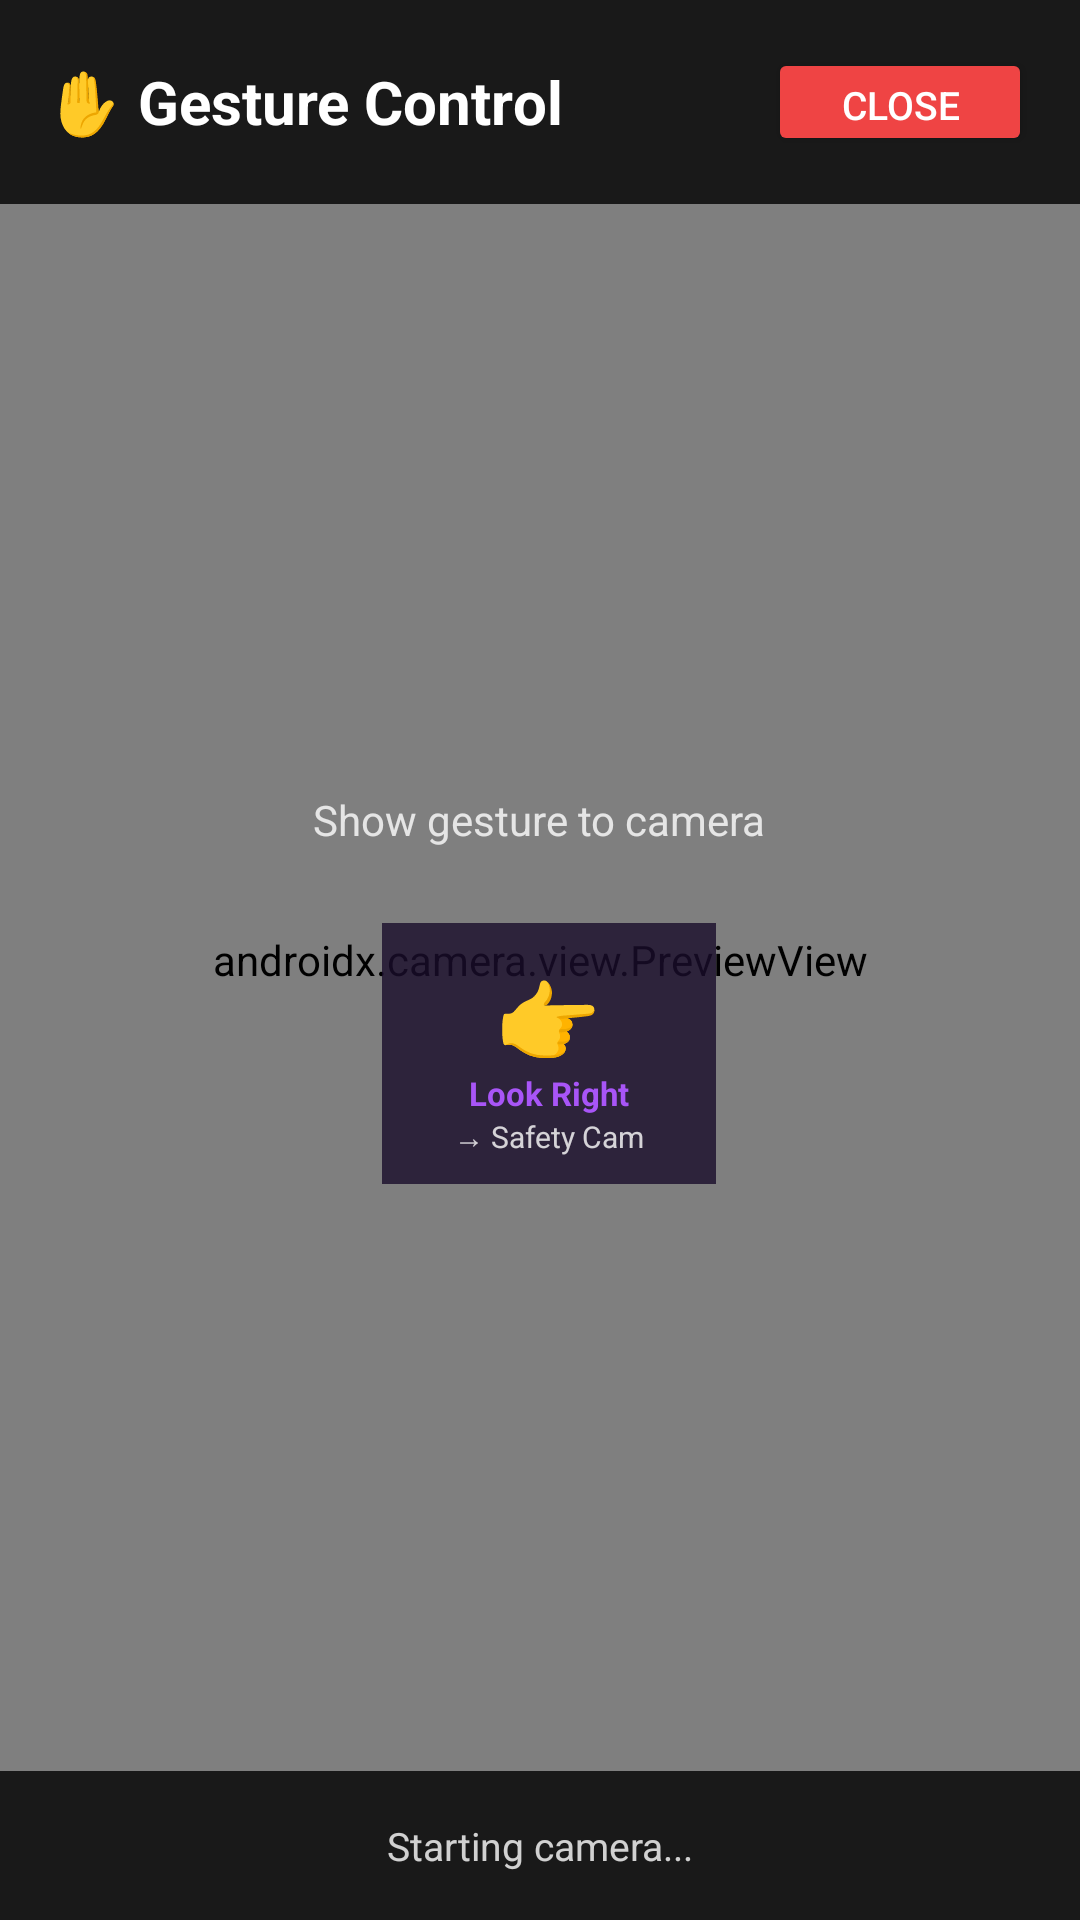

Produce the Android XML layout that renders to this screen, including the resource entries it uses.
<!-- AndroidManifest.xml: application theme Theme_Dark -->
<!-- res/layout/activity_gesture_control.xml -->
<?xml version="1.0" encoding="utf-8"?>
<androidx.constraintlayout.widget.ConstraintLayout
    xmlns:android="http://schemas.android.com/apk/res/android"
    xmlns:app="http://schemas.android.com/apk/res-auto"
    android:layout_width="match_parent"
    android:layout_height="match_parent"
    android:background="#000000">

    
    <androidx.camera.view.PreviewView
        android:id="@+id/gesturePreview"
        android:layout_width="match_parent"
        android:layout_height="match_parent"
        app:layout_constraintTop_toTopOf="parent"
        app:layout_constraintBottom_toBottomOf="parent"/>

    
    <View
        android:id="@+id/gestureFlashOverlay"
        android:layout_width="match_parent"
        android:layout_height="match_parent"
        android:background="#667C6FFF"
        android:visibility="gone"
        app:layout_constraintTop_toTopOf="parent"/>

    
    <LinearLayout
        android:id="@+id/gestureHeader"
        android:layout_width="match_parent"
        android:layout_height="wrap_content"
        android:orientation="horizontal"
        android:background="#CC000000"
        android:padding="16dp"
        android:gravity="center_vertical"
        app:layout_constraintTop_toTopOf="parent">

        <TextView
            android:layout_width="0dp"
            android:layout_height="wrap_content"
            android:layout_weight="1"
            android:text="✋ Gesture Control"
            android:textColor="#FFFFFF"
            android:textSize="20sp"
            android:textStyle="bold"/>

        <Button
            android:id="@+id/btnGestureClose"
            android:layout_width="wrap_content"
            android:layout_height="36dp"
            android:text="Close"
            android:textColor="#FFFFFF"
            android:textSize="13sp"
            android:backgroundTint="#EF4444"
            android:paddingStart="16dp"
            android:paddingEnd="16dp"/>
    </LinearLayout>

    
    <LinearLayout
        android:id="@+id/gestureGuide"
        android:layout_width="match_parent"
        android:layout_height="wrap_content"
        android:orientation="vertical"
        android:padding="16dp"
        android:gravity="center"
        app:layout_constraintTop_toBottomOf="@id/gestureHeader"
        app:layout_constraintBottom_toTopOf="@id/gestureStatusCard">

        <TextView
            android:layout_width="wrap_content"
            android:layout_height="wrap_content"
            android:text="Show gesture to camera"
            android:textColor="#CCFFFFFF"
            android:textSize="14sp"
            android:layout_marginBottom="16dp"/>

        
        <LinearLayout
            android:layout_width="match_parent"
            android:layout_height="wrap_content"
            android:orientation="horizontal"
            android:gravity="center">

            <LinearLayout
                android:layout_width="0dp"
                android:layout_height="90dp"
                android:layout_weight="1"
                android:layout_marginEnd="6dp"
                android:background="#CC2B0D0D"
                android:orientation="vertical"
                android:gravity="center"
                android:padding="8dp">
                <TextView android:layout_width="wrap_content"
                    android:layout_height="wrap_content"
                    android:text="✋" android:textSize="28sp"/>
                <TextView android:layout_width="wrap_content"
                    android:layout_height="wrap_content"
                    android:text="Raise Hand"
                    android:textColor="#EF4444"
                    android:textSize="11sp"
                    android:textStyle="bold"/>
                <TextView android:layout_width="wrap_content"
                    android:layout_height="wrap_content"
                    android:text="→ SOS"
                    android:textColor="#CCFFFFFF"
                    android:textSize="10sp"/>
            </LinearLayout>

            <LinearLayout
                android:layout_width="0dp"
                android:layout_height="90dp"
                android:layout_weight="1"
                android:layout_marginEnd="6dp"
                android:background="#CC0D1F2B"
                android:orientation="vertical"
                android:gravity="center"
                android:padding="8dp">
                <TextView android:layout_width="wrap_content"
                    android:layout_height="wrap_content"
                    android:text="👋" android:textSize="28sp"/>
                <TextView android:layout_width="wrap_content"
                    android:layout_height="wrap_content"
                    android:text="Wave"
                    android:textColor="#0EA5E9"
                    android:textSize="11sp"
                    android:textStyle="bold"/>
                <TextView android:layout_width="wrap_content"
                    android:layout_height="wrap_content"
                    android:text="→ Call"
                    android:textColor="#CCFFFFFF"
                    android:textSize="10sp"/>
            </LinearLayout>

            <LinearLayout
                android:layout_width="0dp"
                android:layout_height="90dp"
                android:layout_weight="1"
                android:background="#CC0D2B1E"
                android:orientation="vertical"
                android:gravity="center"
                android:padding="8dp">
                <TextView android:layout_width="wrap_content"
                    android:layout_height="wrap_content"
                    android:text="👈" android:textSize="28sp"/>
                <TextView android:layout_width="wrap_content"
                    android:layout_height="wrap_content"
                    android:text="Look Left"
                    android:textColor="#10B981"
                    android:textSize="11sp"
                    android:textStyle="bold"/>
                <TextView android:layout_width="wrap_content"
                    android:layout_height="wrap_content"
                    android:text="→ Location"
                    android:textColor="#CCFFFFFF"
                    android:textSize="10sp"/>
            </LinearLayout>

            
            <LinearLayout
                android:layout_width="match_parent"
                android:layout_height="wrap_content"
                android:orientation="horizontal"
                android:gravity="center"
                android:layout_marginTop="6dp">

                <LinearLayout
                    android:layout_width="wrap_content"
                    android:layout_height="90dp"
                    android:layout_marginEnd="6dp"
                    android:background="#CC1A0D2B"
                    android:orientation="vertical"
                    android:gravity="center"
                    android:paddingStart="24dp"
                    android:paddingEnd="24dp">
                    <TextView android:layout_width="wrap_content"
                        android:layout_height="wrap_content"
                        android:text="👉" android:textSize="28sp"/>
                    <TextView android:layout_width="wrap_content"
                        android:layout_height="wrap_content"
                        android:text="Look Right"
                        android:textColor="#A855F7"
                        android:textSize="11sp"
                        android:textStyle="bold"/>
                    <TextView android:layout_width="wrap_content"
                        android:layout_height="wrap_content"
                        android:text="→ Safety Cam"
                        android:textColor="#CCFFFFFF"
                        android:textSize="10sp"/>
                </LinearLayout>
            </LinearLayout>
        </LinearLayout>
    </LinearLayout>

    
    <TextView
        android:id="@+id/tvGestureDetected"
        android:layout_width="wrap_content"
        android:layout_height="wrap_content"
        android:background="#CC7C6FFF"
        android:textColor="#FFFFFF"
        android:textSize="22sp"
        android:textStyle="bold"
        android:padding="16dp"
        android:gravity="center"
        android:visibility="gone"
        app:layout_constraintTop_toTopOf="parent"
        app:layout_constraintBottom_toBottomOf="parent"
        app:layout_constraintStart_toStartOf="parent"
        app:layout_constraintEnd_toEndOf="parent"/>

    
    <TextView
        android:id="@+id/tvGestureCountdown"
        android:layout_width="wrap_content"
        android:layout_height="wrap_content"
        android:textColor="#FFFFFF"
        android:textSize="18sp"
        android:textStyle="bold"
        android:padding="12dp"
        android:background="#CC000000"
        android:visibility="gone"
        android:gravity="center"
        app:layout_constraintTop_toBottomOf="@id/tvGestureDetected"
        app:layout_constraintStart_toStartOf="parent"
        app:layout_constraintEnd_toEndOf="parent"
        app:layout_constraintBottom_toTopOf="@id/gestureStatusCard"
        android:layout_marginTop="8dp"/>

    
    <LinearLayout
        android:id="@+id/gestureStatusCard"
        android:layout_width="match_parent"
        android:layout_height="wrap_content"
        android:background="#CC000000"
        android:padding="16dp"
        app:layout_constraintBottom_toBottomOf="parent">

        <TextView
            android:id="@+id/tvGestureStatus"
            android:layout_width="match_parent"
            android:layout_height="wrap_content"
            android:text="Starting camera..."
            android:textColor="#CCFFFFFF"
            android:textSize="13sp"
            android:gravity="center"/>
    </LinearLayout>

</androidx.constraintlayout.widget.ConstraintLayout>
<!-- resources referenced by this layout -->
<resources>
  <style name="Theme_Dark" parent="Theme.Material3.DayNight.NoActionBar">
          <item name="colorPrimary">#7C6FFF</item>
          <item name="colorPrimaryVariant">#5A4FCC</item>
          <item name="colorOnPrimary">#FFFFFF</item>
          <item name="colorSecondary">#10B981</item>
          <item name="colorOnSecondary">#FFFFFF</item>
          <item name="colorSurface">#111827</item>
          <item name="colorOnSurface">#FFFFFF</item>
          <item name="android:colorBackground">#0A0E1A</item>
          <item name="colorOnBackground">#FFFFFF</item>
          <item name="colorError">#EF4444</item>
          <item name="android:statusBarColor">#111827</item>
          <item name="android:navigationBarColor">#0A0E1A</item>
          <item name="android:windowLightStatusBar">false</item>
          
          <item name="colorPrimaryContainer">#1A1633</item>
          <item name="colorSurfaceVariant">#1F2937</item>
      </style>
</resources>
